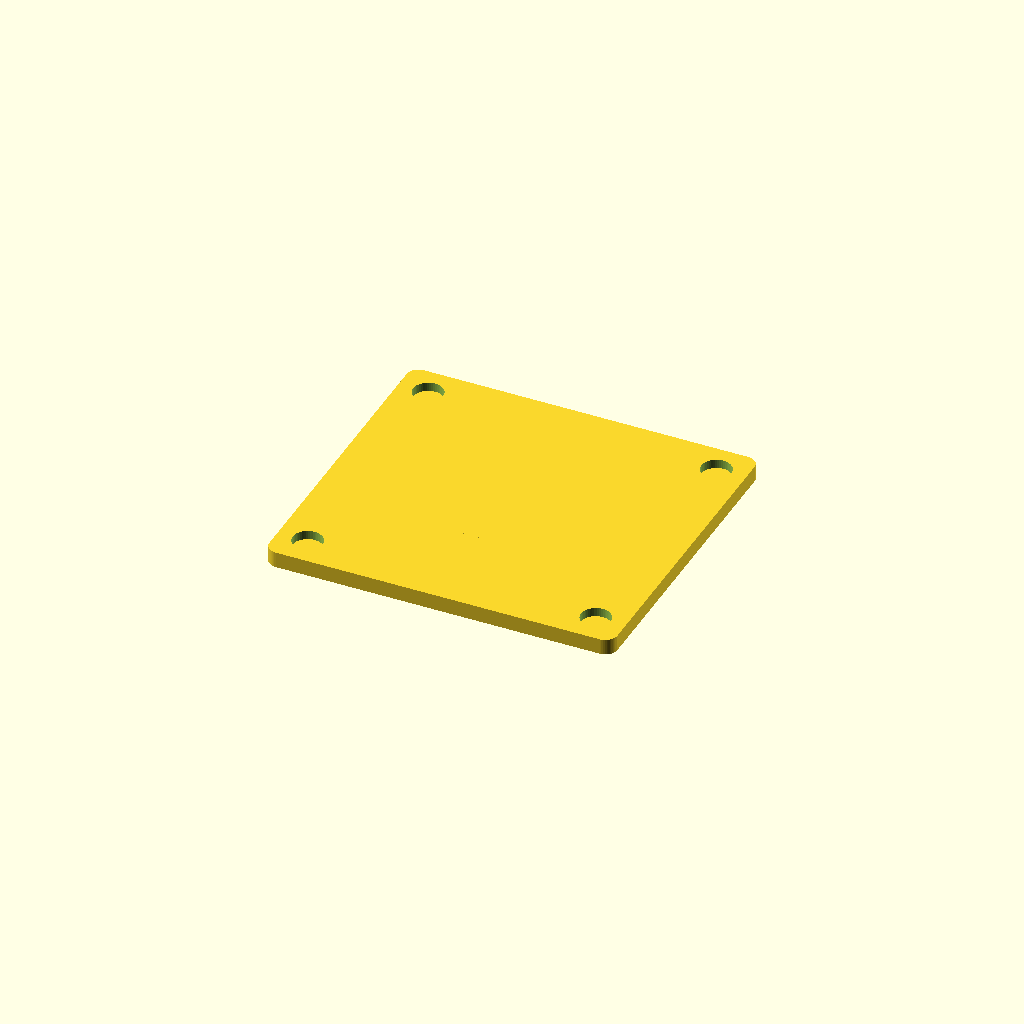
Cell 1 — every parameter at its default value.
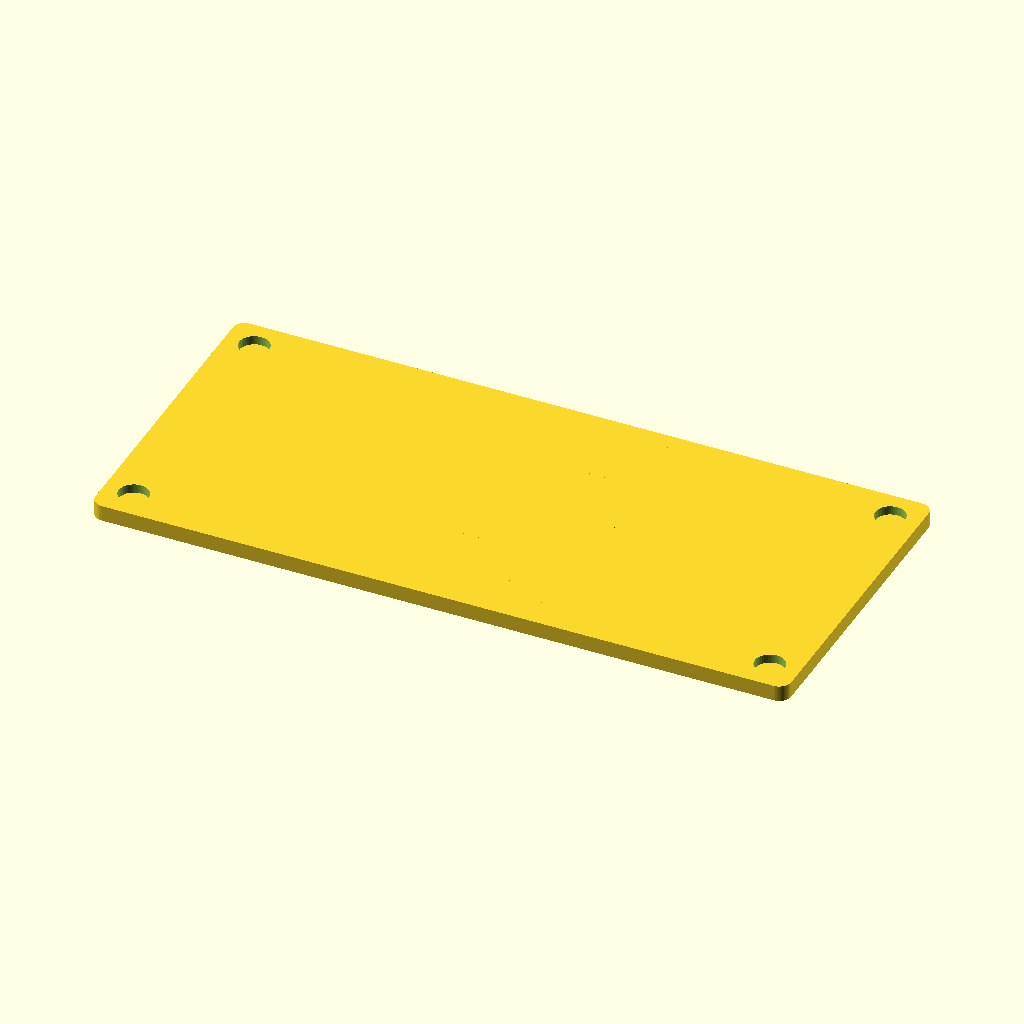
Cell 2: length = 70 (everything else at default).
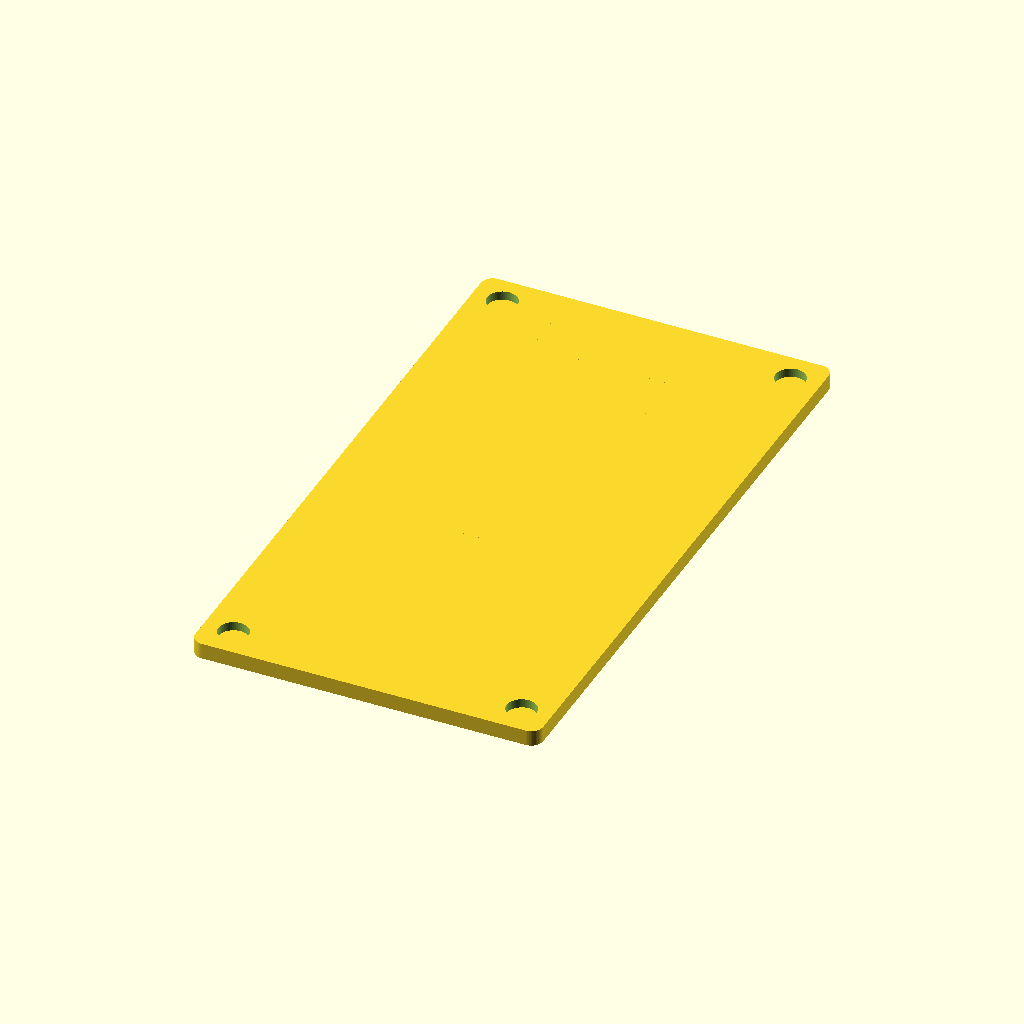
Cell 3: width = 64 (everything else at default).
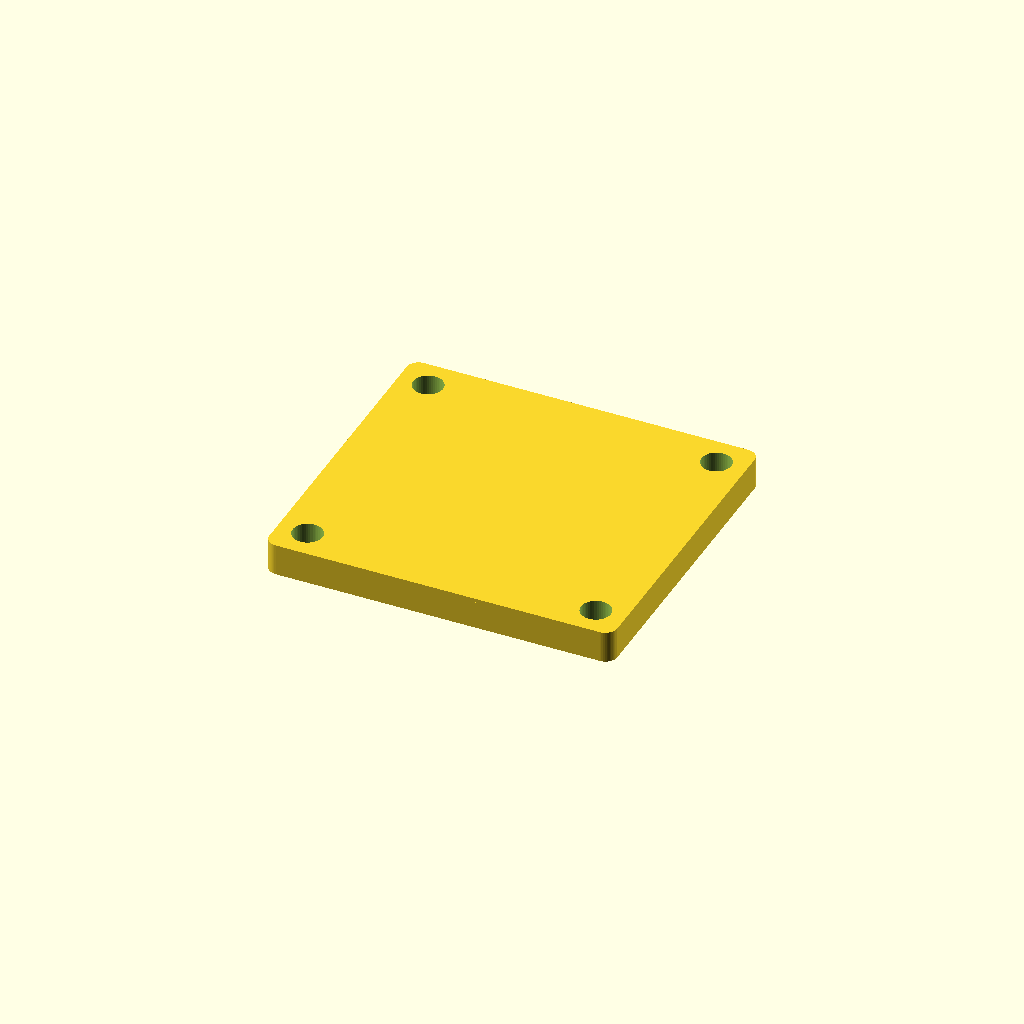
Cell 4: the same model with thickness = 3.2.
All cells are drawn from one camera (rotation 55°, 0°, 25°, orthographic, colour scheme Cornfield), so only the parameter changes between them.
Source of the model, results/craft/scad/pcb__ZC_A0591.scad:
$fn = 48;

// Motor driver module: 35.0mm x 32.0mm x 1.6mm (overall thickness)
length = 35.0;
width  = 32.0;
thickness = 1.6;

// Small overlap to guarantee one connected solid
overlap = 0.2;

// ---------- Helpers ----------
module rounded_plate(l, w, h, r) {
    linear_extrude(height=h, center=true)
        offset(r=r)
            square([l-2*r, w-2*r], center=true);
}

module pin_row(n=6, pitch=2.54, pin_d=0.7, pin_h=0.8) {
    for (i = [0:n-1]) {
        translate([(i-(n-1)/2)*pitch, 0, 0])
            cylinder(d=pin_d, h=pin_h, center=true);
    }
}

// ---------- Motor driver module (single connected solid, total Z = thickness) ----------
module motor_driver_module() {

    pcb_r = 1.2;
    hole_d = 3.0;
    hole_edge = 3.0; // distance from edges to hole center

    // Keep everything within overall thickness by splitting into top/bottom layers
    top_layer_h = thickness/2;
    bot_layer_h = thickness - top_layer_h;

    top_z =  thickness/2 - top_layer_h/2; // center of top layer
    bot_z = -thickness/2 + bot_layer_h/2; // center of bottom layer

    // --- PCB with holes (full thickness) ---
    difference() {
        rounded_plate(length, width, thickness, pcb_r);

        for (sx = [-1, 1], sy = [-1, 1]) {
            translate([sx*(length/2 - hole_edge), sy*(width/2 - hole_edge), 0])
                cylinder(d=hole_d, h=thickness + 2, center=true);
        }
    }

    // --- TOP-SIDE low-profile components (all within top_layer_h) ---
    // Main driver IC (center)
    ic_l = 12.0; ic_w = 12.0; ic_h = min(0.8, top_layer_h);
    translate([0, 0, top_z])
        cube([ic_l, ic_w, ic_h], center=true);

    // Screw terminal block on one short edge (motor outputs)
    term_l = 18.0; term_w = 8.5; term_h = min(0.8, top_layer_h);
    term_y = width/2 - term_w/2;
    translate([0, term_y, top_z])
        cube([term_l, term_w, term_h], center=true);

    // Pin header body on opposite short edge (logic)
    hdr_body_l = 18.0; hdr_body_w = 5.0; hdr_body_h = min(0.8, top_layer_h);
    hdr_y = -width/2 + hdr_body_w/2;
    translate([0, hdr_y, top_z])
        cube([hdr_body_l, hdr_body_w, hdr_body_h], center=true);

    // Pins (kept within top layer thickness)
    pins_n = 6;
    pins_pitch = 2.54;
    pins_h = min(0.8, top_layer_h);
    translate([0, hdr_y, top_z])
        pin_row(n=pins_n, pitch=pins_pitch, pin_d=0.7, pin_h=pins_h);

    // Two low-profile capacitors (discs) near terminal side
    cap_d = 6.5; cap_h = min(0.8, top_layer_h);
    cap_y = term_y - term_w/2 - cap_d/2 - 1.0;
    for (x = [-8.0, 8.0]) {
        translate([x, cap_y, top_z])
            cylinder(d=cap_d, h=cap_h, center=true);
    }

    // Small SMD parts cluster (very thin)
    smd_h = min(0.5, top_layer_h);
    for (p = [
        [-12, -4, 3.0, 1.6],
        [-12, -1, 3.0, 1.6],
        [-12,  2, 3.0, 1.6],
        [ 12, -4, 2.4, 1.2],
        [ 12, -1, 2.4, 1.2],
        [ 12,  2, 2.4, 1.2]
    ]) {
        translate([p[0], p[1], top_z])
            cube([p[2], p[3], smd_h], center=true);
    }

    // --- BOTTOM-SIDE pads (within bottom layer thickness) ---
    pad_d = 4.0; pad_h = min(0.6, bot_layer_h);
    for (sx = [-1, 1], sy = [-1, 1]) {
        translate([sx*(length/2 - hole_edge), sy*(width/2 - hole_edge), bot_z])
            cylinder(d=pad_d, h=pad_h, center=true);
    }

    // Ensure connectivity between top/bottom details and PCB via slight overlap
    // (All parts already intersect PCB volume; overlap not needed in Z, but kept conceptually)
}

// Assembly (single connected solid)
union() {
    motor_driver_module();
}
Customizer parameters (derived from the source; name, type, default, range or options):
length: number, default 35
width: number, default 32
thickness: number, default 1.6
overlap: number, default 0.2
